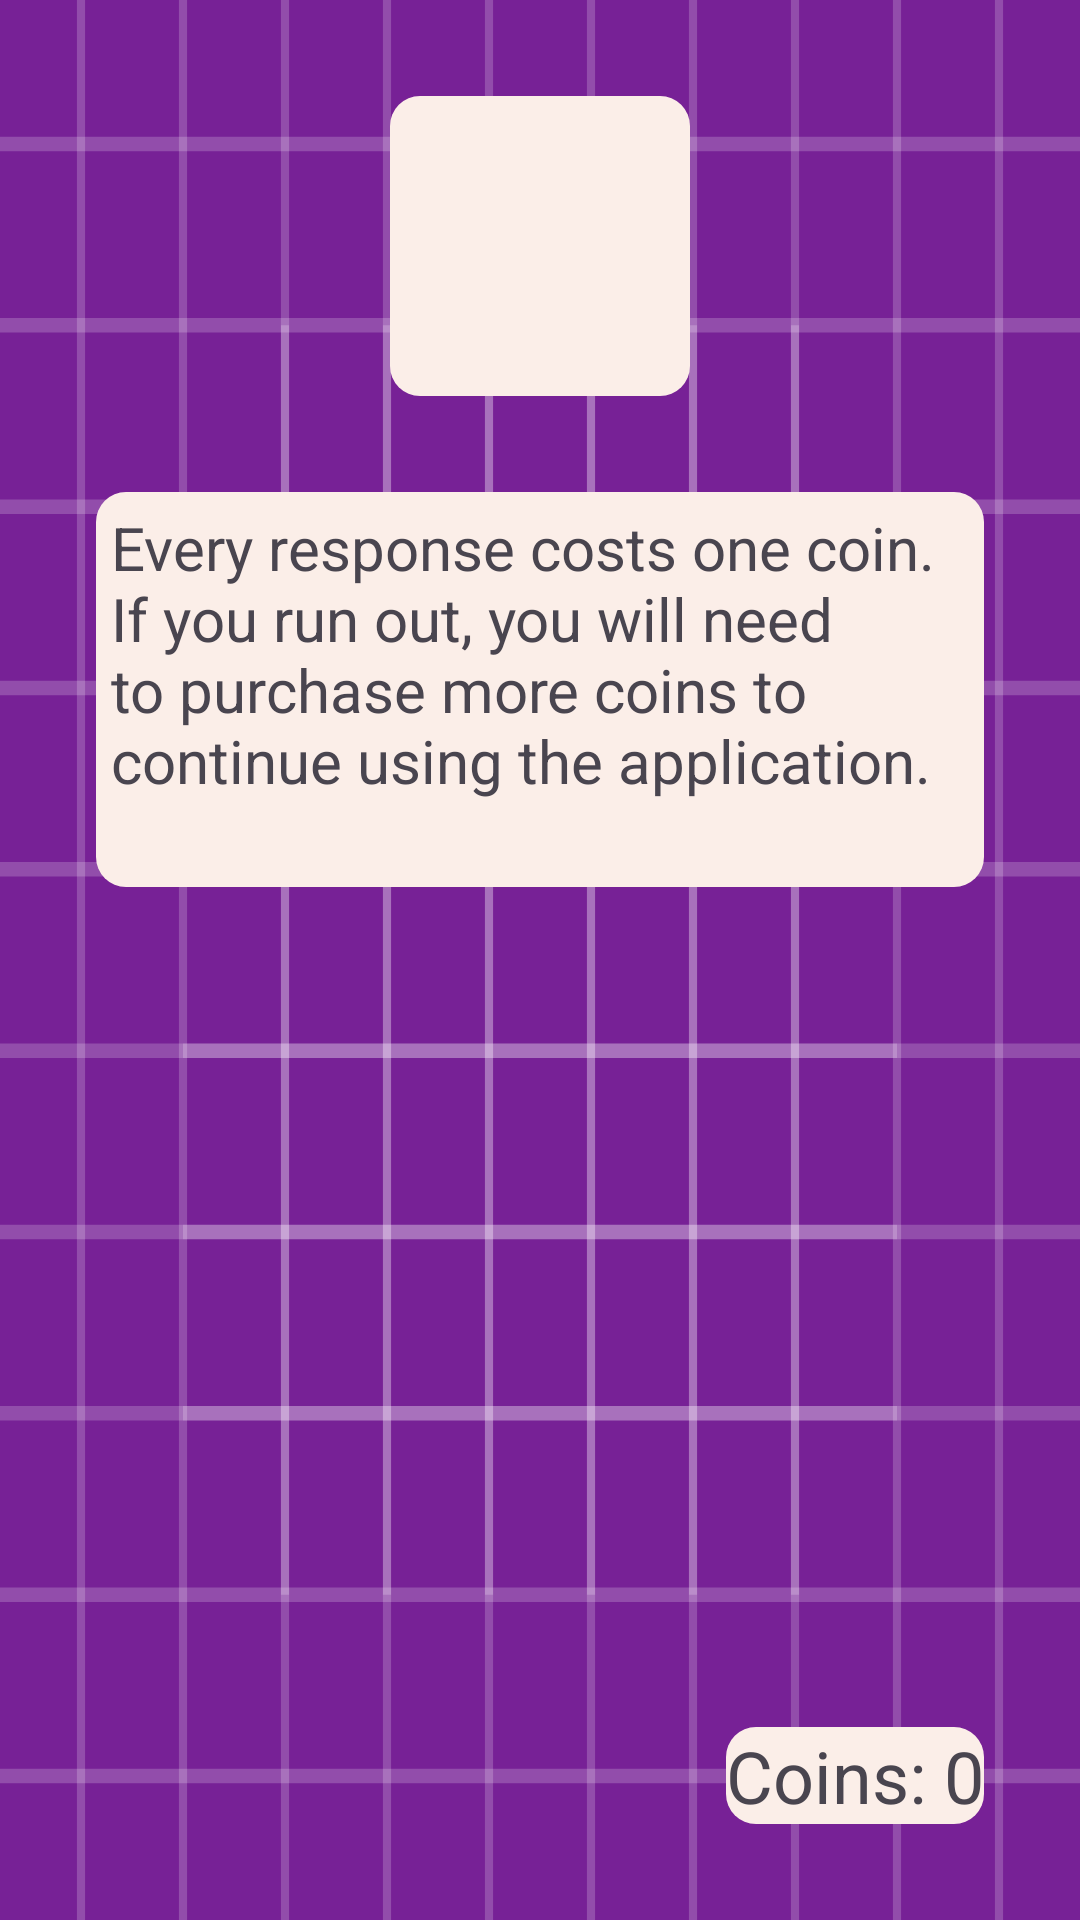

Reconstruct the res/layout file that produces this screen, plus the resources it refers to.
<!-- AndroidManifest.xml: application theme AppTheme -->
<!-- res/layout/fragment_purchase.xml -->
<?xml version="1.0" encoding="utf-8"?>
<androidx.constraintlayout.widget.ConstraintLayout xmlns:android="http://schemas.android.com/apk/res/android"
    xmlns:app="http://schemas.android.com/apk/res-auto"
    xmlns:tools="http://schemas.android.com/tools"
    android:layout_width="match_parent"
    android:layout_height="match_parent"
    android:background="@drawable/questionbackground"
    tools:context=".PurchaseFragment">

    <ImageView
        android:id="@+id/imageView"
        android:layout_width="100dp"
        android:layout_height="100dp"
        android:layout_marginTop="32dp"
        android:background="@drawable/rounded_corners"

        android:foreground="@drawable/logo"
        android:visibility="visible"
        app:layout_constraintEnd_toEndOf="parent"
        app:layout_constraintStart_toStartOf="parent"
        app:layout_constraintTop_toTopOf="parent"
        tools:ignore="ContentDescription" />

    <LinearLayout
        android:id="@+id/buttonContainer"
        android:layout_width="match_parent"
        android:layout_height="0dp"
        android:layout_marginStart="32dp"
        android:layout_marginTop="32dp"
        android:layout_marginEnd="32dp"
        android:orientation="vertical"
        app:layout_constraintEnd_toEndOf="parent"
        app:layout_constraintStart_toStartOf="parent"
        app:layout_constraintTop_toBottomOf="@+id/textView"></LinearLayout>

    <CheckBox
        android:id="@+id/hasCoinCheckbox"
        android:layout_width="wrap_content"
        android:layout_height="wrap_content"
        android:layout_marginStart="32dp"
        android:text="Has Coin"
        android:visibility="invisible"
        app:layout_constraintStart_toStartOf="parent"
        app:layout_constraintTop_toBottomOf="@+id/buttonContainer"
        tools:ignore="HardcodedText" />

    <TextView
        android:id="@+id/coinsTextView"
        android:layout_width="wrap_content"
        android:layout_height="wrap_content"
        android:layout_marginEnd="32dp"
        android:layout_marginBottom="32dp"
        android:background="@drawable/rounded_corners"
        android:text="Coins: 0"
        android:textSize="24sp"
        app:layout_constraintBottom_toBottomOf="parent"
        app:layout_constraintEnd_toEndOf="parent"
        tools:ignore="HardcodedText" />

    <TextView
        android:id="@+id/textView"
        android:layout_width="0dp"
        android:layout_height="wrap_content"
        android:layout_marginStart="32dp"
        android:layout_marginTop="32dp"
        android:layout_marginEnd="32dp"
        android:background="@drawable/rounded_corners"
        android:padding="5dp"
        android:text="@string/purchaseCoinText"
        android:textSize="20sp"
        app:layout_constraintEnd_toEndOf="parent"
        app:layout_constraintStart_toStartOf="parent"
        app:layout_constraintTop_toBottomOf="@+id/imageView" />

</androidx.constraintlayout.widget.ConstraintLayout>
<!-- resources referenced by this layout -->
<resources>
  <!-- drawable rounded_corners (drawable) -->
  <?xml version="1.0" encoding="utf-8"?>
  <shape xmlns:android="http://schemas.android.com/apk/res/android" android:shape="rectangle">
      <solid  android:color="@color/md_theme_light_inverseOnSurface"/>
  
      <corners android:radius="10dp"/>
  </shape>
  <string name="purchaseCoinText">Every response costs one coin. If you run out, you will need to purchase more coins to continue using the application.\n</string>
  <color name="md_theme_light_inverseOnSurface">#FBEEE8</color>
  <style name="MyOverflowButtonStyle" parent="Widget.AppCompat.ActionButton.Overflow">
          <item name="android:tint">@color/md_theme_light_onPrimary</item>
      </style>
  <color name="md_theme_light_primary">#772196</color>
  <color name="md_theme_light_onPrimary">#FFFFFF</color>
  <color name="md_theme_light_primaryContainer">#FFDCC4</color>
  <color name="md_theme_light_onPrimaryContainer">#2F1400</color>
  <color name="md_theme_light_secondary">#646100</color>
  <color name="md_theme_light_onSecondary">#FFFFFF</color>
  <color name="md_theme_light_secondaryContainer">#ECE869</color>
  <color name="md_theme_light_onSecondaryContainer">#1E1D00</color>
  <color name="md_theme_light_tertiary">#5D6136</color>
  <color name="md_theme_light_onTertiary">#FFFFFF</color>
  <color name="md_theme_light_tertiaryContainer">#E3E7AF</color>
  <color name="md_theme_light_onTertiaryContainer">#1A1D00</color>
  <color name="md_theme_light_error">#BA1A1A</color>
  <color name="md_theme_light_errorContainer">#FFDAD6</color>
  <color name="md_theme_light_onError">#FFFFFF</color>
  <color name="md_theme_light_onErrorContainer">#410002</color>
  <color name="md_theme_light_background">#FFFBFF</color>
  <color name="md_theme_light_onBackground">#201A17</color>
  <color name="md_theme_light_surface">#FFFBFF</color>
  <color name="md_theme_light_onSurface">#201A17</color>
  <color name="md_theme_light_surfaceVariant">#F3DFD2</color>
  <color name="md_theme_light_onSurfaceVariant">#51443B</color>
  <color name="md_theme_light_outline">#84746A</color>
  <color name="md_theme_light_inverseSurface">#362F2B</color>
  <color name="md_theme_light_inversePrimary">#FFB780</color>
</resources>
